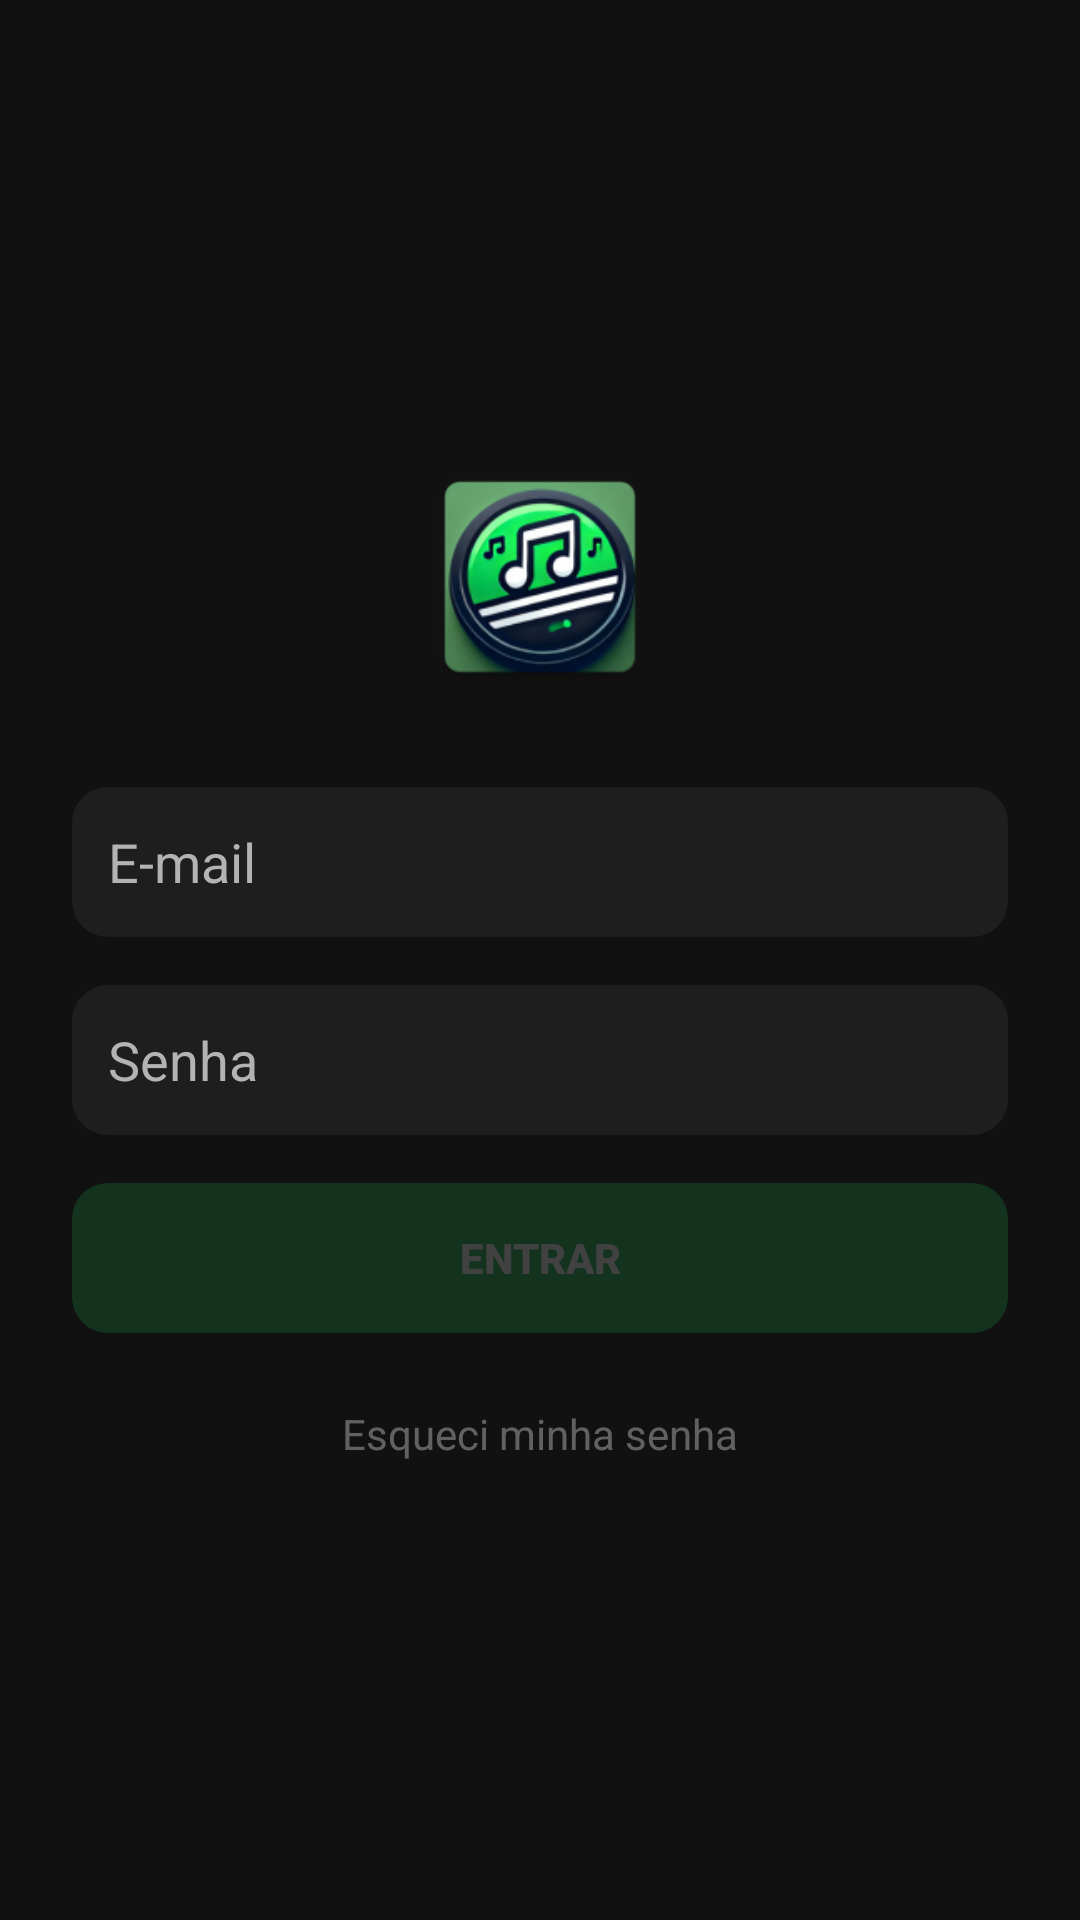

Here is an Android app screen rendered from its layout file. Give the layout XML and the strings, colors and styles it references.
<!-- AndroidManifest.xml: activity theme Theme.PlaylistsUser -->
<!-- res/layout/activity_login.xml -->
<?xml version="1.0" encoding="utf-8"?>
<LinearLayout xmlns:android="http://schemas.android.com/apk/res/android"
    android:layout_width="match_parent"
    android:layout_height="match_parent"
    android:orientation="vertical"
    android:gravity="center"
    android:background="#111"
    android:padding="24dp">

    
    <ImageView
        android:id="@+id/logo"
        android:layout_width="80dp"
        android:layout_height="80dp"
        android:src="@mipmap/ic_logo"
        android:layout_gravity="center"
        android:contentDescription="@string/app_name"
        android:layout_marginBottom="30dp"/>

    
    <EditText
        android:id="@+id/email_input"
        android:layout_width="match_parent"
        android:layout_height="50dp"
        android:hint="@string/user"
        android:inputType="textEmailAddress"
        android:padding="12dp"
        android:textColor="@color/text_color"
        android:textColorHint="@color/hint_color"
        android:background="@drawable/rounded_input_background"
        android:drawablePadding="10dp"
        android:layout_marginBottom="16dp"
        android:autofillHints="username" />

    
    <EditText
        android:id="@+id/password_input"
        android:layout_width="match_parent"
        android:layout_height="50dp"
        android:hint="@string/password"
        android:inputType="textPassword"
        android:padding="12dp"
        android:textColor="@color/text_color"
        android:textColorHint="@color/hint_color"
        android:background="@drawable/rounded_input_background"
        android:drawablePadding="10dp"
        android:layout_marginBottom="16dp"
        android:autofillHints="password" />

    
    <Button
        android:id="@+id/login_button"
        android:layout_width="match_parent"
        android:layout_height="50dp"
        android:text="@string/enter"
        android:textColor="@color/text_color"
        android:backgroundTint="@color/primary_color"
        android:background="@drawable/rounded_button_background"
        android:textStyle="bold"
        android:stateListAnimator="@null"
        android:enabled="false"
        android:layout_marginBottom="16dp"
        android:alpha="0.2" />

    
    <TextView
        android:id="@+id/forgot_password_button"
        android:layout_width="wrap_content"
        android:layout_height="wrap_content"
        android:text="@string/forget_password"
        android:textColor="@color/hint_color"
        android:enabled="false"
        android:gravity="center"
        android:layout_marginTop="8dp"
        android:alpha="0.5"/>
</LinearLayout>
<!-- resources referenced by this layout -->
<resources>
  <color name="hint_color">#B3B3B3</color>
  <color name="primary_color">#1DB954</color>
  <color name="text_color">#FFFFFF</color>
  <!-- drawable rounded_button_background (drawable) -->
  <selector xmlns:android="http://schemas.android.com/apk/res/android">
      <item android:state_pressed="true">
          <shape>
              <solid android:color="@color/button_pressed"/>
              <corners android:radius="12dp"/>
          </shape>
      </item>
      <item>
          <shape>
              <solid android:color="@color/primary_color"/>
              <corners android:radius="12dp"/>
          </shape>
      </item>
  </selector>
  <!-- drawable rounded_input_background (drawable) -->
  <shape xmlns:android="http://schemas.android.com/apk/res/android">
      <solid android:color="@color/input_background"/>
      <corners android:radius="12dp"/>
      <padding
          android:left="16dp"
          android:right="16dp"/>
  </shape>
  <!-- mipmap ic_logo: webp bitmap (mipmap-hdpi, 6350 bytes) -->
  <string name="app_name">PlaylistsUser</string>
  <string name="enter">Entrar</string>
  <string name="forget_password">Esqueci minha senha</string>
  <string name="password">Senha</string>
  <string name="user">E-mail</string>
  <style name="Theme.PlaylistsUser" parent="Theme.AppCompat.Light.NoActionBar" />
  <color name="button_pressed">#14833B</color>
  <color name="input_background">#1E1E1E</color>
</resources>
